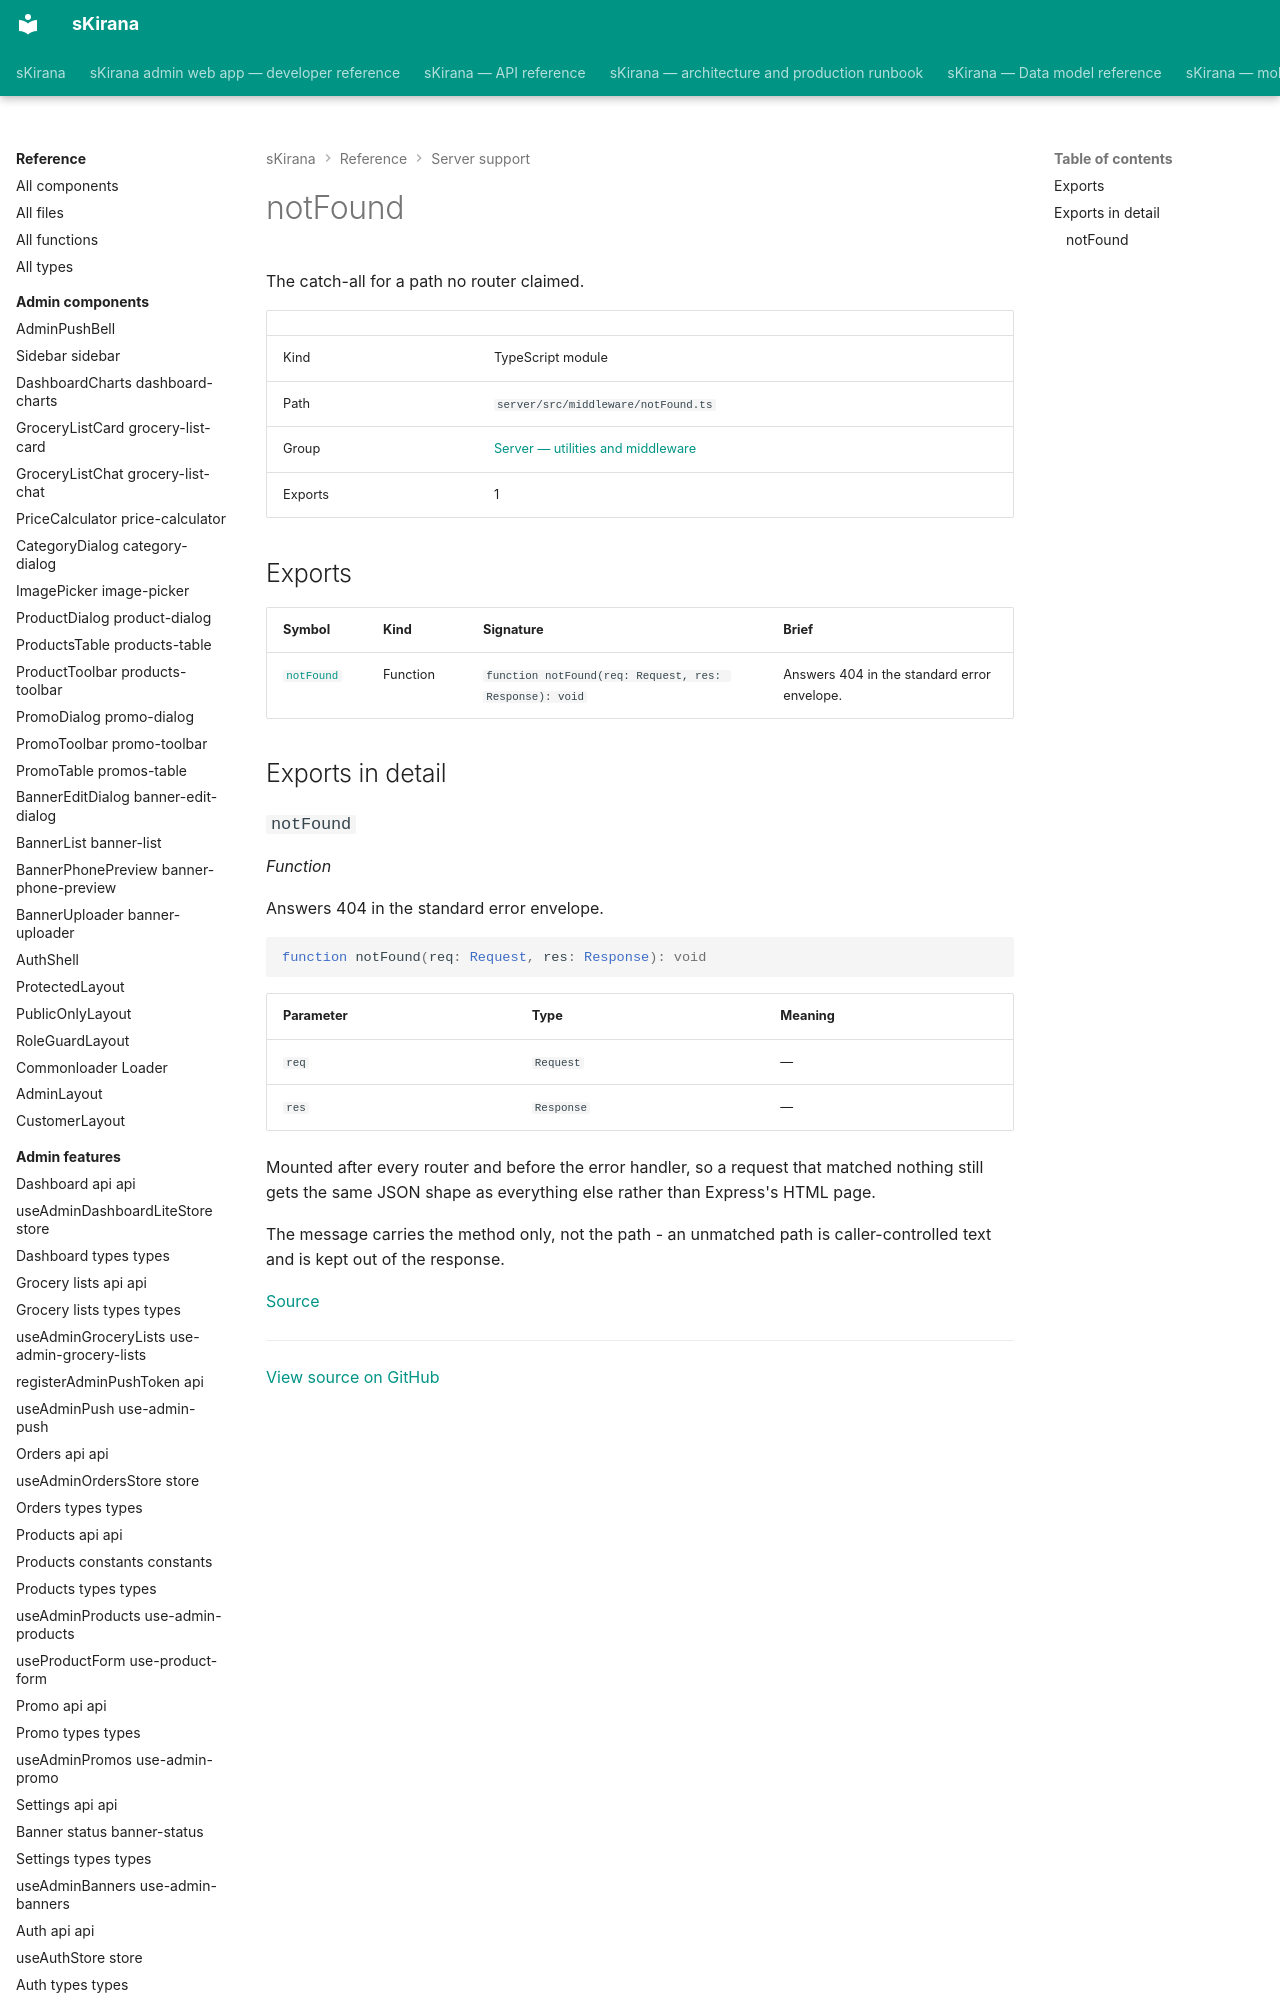

repository: shiv-anshu-gupta/TypeScriptProject · page: reference/server-support/middleware-not-found/index.html · generator: mkdocs

# notFound

The catch-all for a path no router claimed.

|  |  |
|---|---|
| Kind | TypeScript module |
| Path | `server/src/middleware/notFound.ts` |
| Group | [Server — utilities and middleware](index.md) |
| Exports | 1 |
